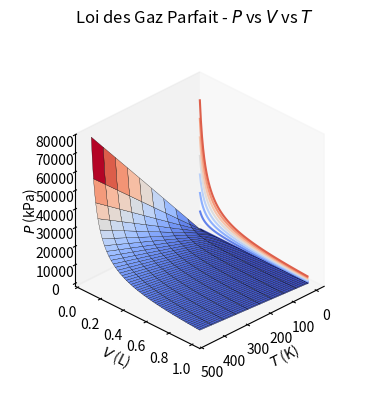

The script that saved this image:
%matplotlib widget
# Dependencies
import matplotlib.pyplot as plt
import numpy as np
from matplotlib import colormaps as cm
from mpl_toolkits.mplot3d import axes3d

# Settings
np.set_printoptions(precision=3)
color_map = 'coolwarm'
cmap = cm.get_cmap(color_map)

plt.cla()
# Amount of substance (mol)
n = 1
# Ideal Gas Constant (kPa . L / mol . K)
R = 8.314

# Temperature range (K)
T = np.linspace(0, 273.15 + 200, num=10)
# Volume range (L)
V = np.linspace(5e-2, 1, num=100)

fig, ax = plt.subplots()

# Plot Isotherms - P V = n R T
for T_i in T:
    P = n*R*T_i / V
    ax.plot(V, P, label=r'$T = %5.2f K$' % T_i, color=cmap(T_i/T[-1]))
plt.legend()
plt.xlabel(r'$V$ (L)')
plt.ylabel(r'$P$ (kPa)')
plt.title(r'Isotherms - $P$ vs $V$')
plt.tight_layout()

plt.show()

plt.cla()
# Pressure (kPa) from np.meshgrid(X, Y)
# T_, V_, P_ = axes3d.get_test_data(.25)
T_, V_ = np.meshgrid(T, V)
P_ = P = n*R*T_ / V_

ax = plt.figure().add_subplot(projection='3d')
ax.grid(False)
ax.set_box_aspect((1, 1, 1), zoom=0.8)
ax.set_proj_type('ortho')
ax.view_init(30, 45)

ax.plot_surface(T_, V_, P_, edgecolor='k', lw=0.2 , cmap=color_map)
ax.contour(T_, V_, P_, zdir='x', offset=np.min(T_), cmap=color_map)
ax.set_xlabel(r'$T$ (K)')
ax.set_ylabel(r'$V$ (L)')
ax.set_zlabel(r'$P$ (kPa)')
ax.set_title(r'Loi des Gaz Parfait - $P$ vs $V$ vs $T$')

plt.show()